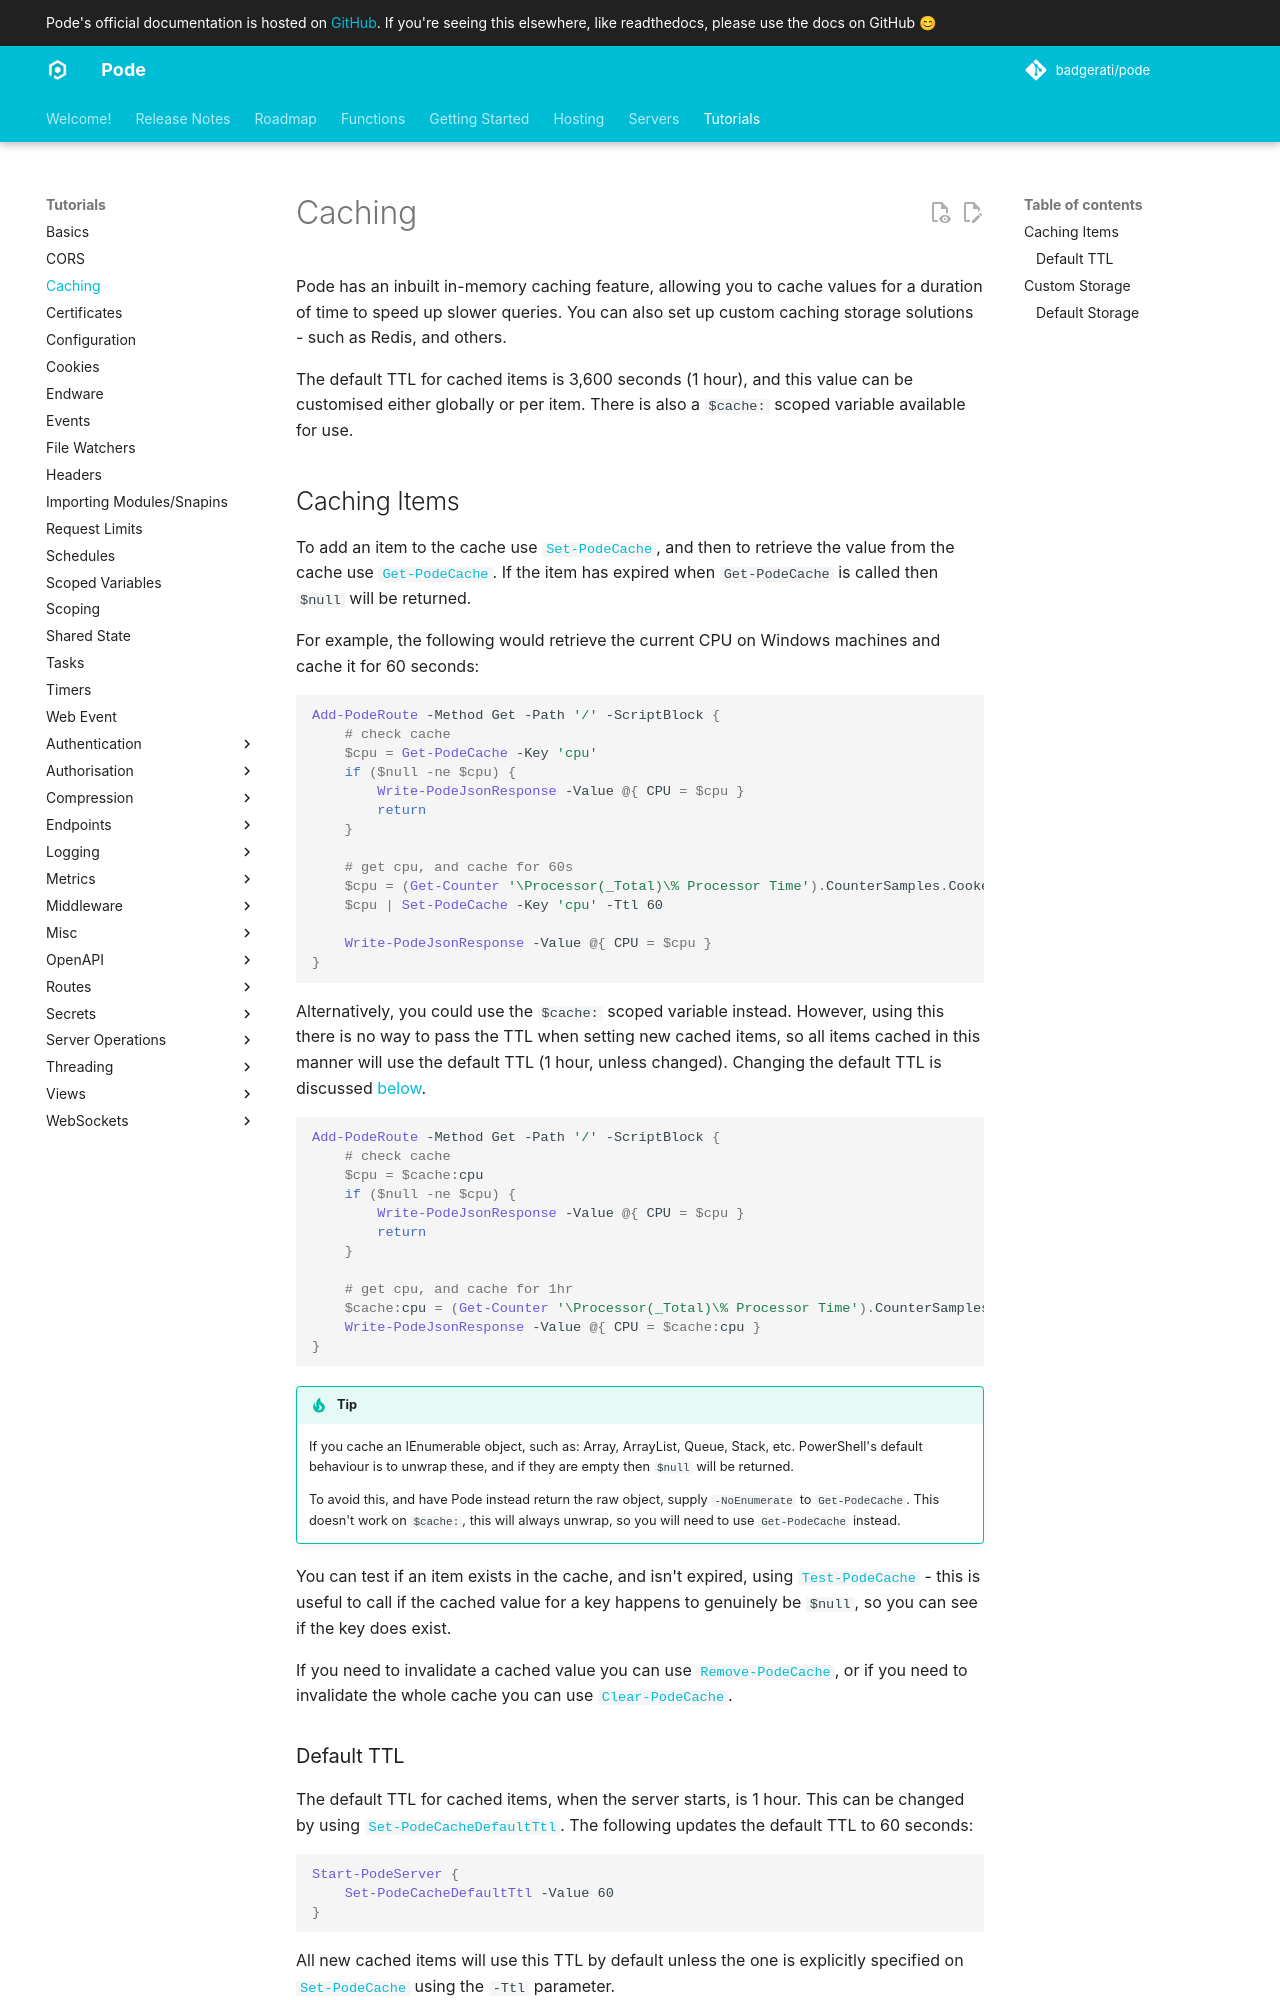

repository: Badgerati/Pode · page: 2.14.2/Tutorials/Caching/index.html · generator: mkdocs

# Caching

Pode has an inbuilt in-memory caching feature, allowing you to cache values for a duration of time to speed up slower queries. You can also set up custom caching storage solutions - such as Redis, and others.

The default TTL for cached items is 3,600 seconds (1 hour), and this value can be customised either globally or per item. There is also a `$cache:` scoped variable available for use.

## Caching Items

To add an item to the cache use [`Set-PodeCache`](../../Functions/Caching/Set-PodeCache), and then to retrieve the value from the cache use [`Get-PodeCache`](../../Functions/Caching/Get-PodeCache). If the item has expired when `Get-PodeCache` is called then `$null` will be returned.

For example, the following would retrieve the current CPU on Windows machines and cache it for 60 seconds:

```powershell
Add-PodeRoute -Method Get -Path '/' -ScriptBlock {
    # check cache
    $cpu = Get-PodeCache -Key 'cpu'
    if ($null -ne $cpu) {
        Write-PodeJsonResponse -Value @{ CPU = $cpu }
        return
    }

    # get cpu, and cache for 60s
    $cpu = (Get-Counter '\Processor(_Total)\% Processor Time').CounterSamples.CookedValue
    $cpu | Set-PodeCache -Key 'cpu' -Ttl 60

    Write-PodeJsonResponse -Value @{ CPU = $cpu }
}
```

Alternatively, you could use the `$cache:` scoped variable instead. However, using this there is no way to pass the TTL when setting new cached items, so all items cached in this manner will use the default TTL (1 hour, unless changed). Changing the default TTL is discussed [below](#default-ttl).

```powershell
Add-PodeRoute -Method Get -Path '/' -ScriptBlock {
    # check cache
    $cpu = $cache:cpu
    if ($null -ne $cpu) {
        Write-PodeJsonResponse -Value @{ CPU = $cpu }
        return
    }

    # get cpu, and cache for 1hr
    $cache:cpu = (Get-Counter '\Processor(_Total)\% Processor Time').CounterSamples.CookedValue
    Write-PodeJsonResponse -Value @{ CPU = $cache:cpu }
}
```

!!! tip
    If you cache an IEnumerable object, such as: Array, ArrayList, Queue, Stack, etc. PowerShell's default behaviour is to unwrap these, and if they are empty then `$null` will be returned.

    To avoid this, and have Pode instead return the raw object, supply `-NoEnumerate` to `Get-PodeCache`. This doesn't work on `$cache:`, this will always unwrap, so you will need to use `Get-PodeCache` instead.

You can test if an item exists in the cache, and isn't expired, using [`Test-PodeCache`](../../Functions/Caching/Test-PodeCache) - this is useful to call if the cached value for a key happens to genuinely be `$null`, so you can see if the key does exist.

If you need to invalidate a cached value you can use [`Remove-PodeCache`](../../Functions/Caching/Remove-PodeCache), or if you need to invalidate the whole cache you can use [`Clear-PodeCache`](../../Functions/Caching/Clear-PodeCache).
